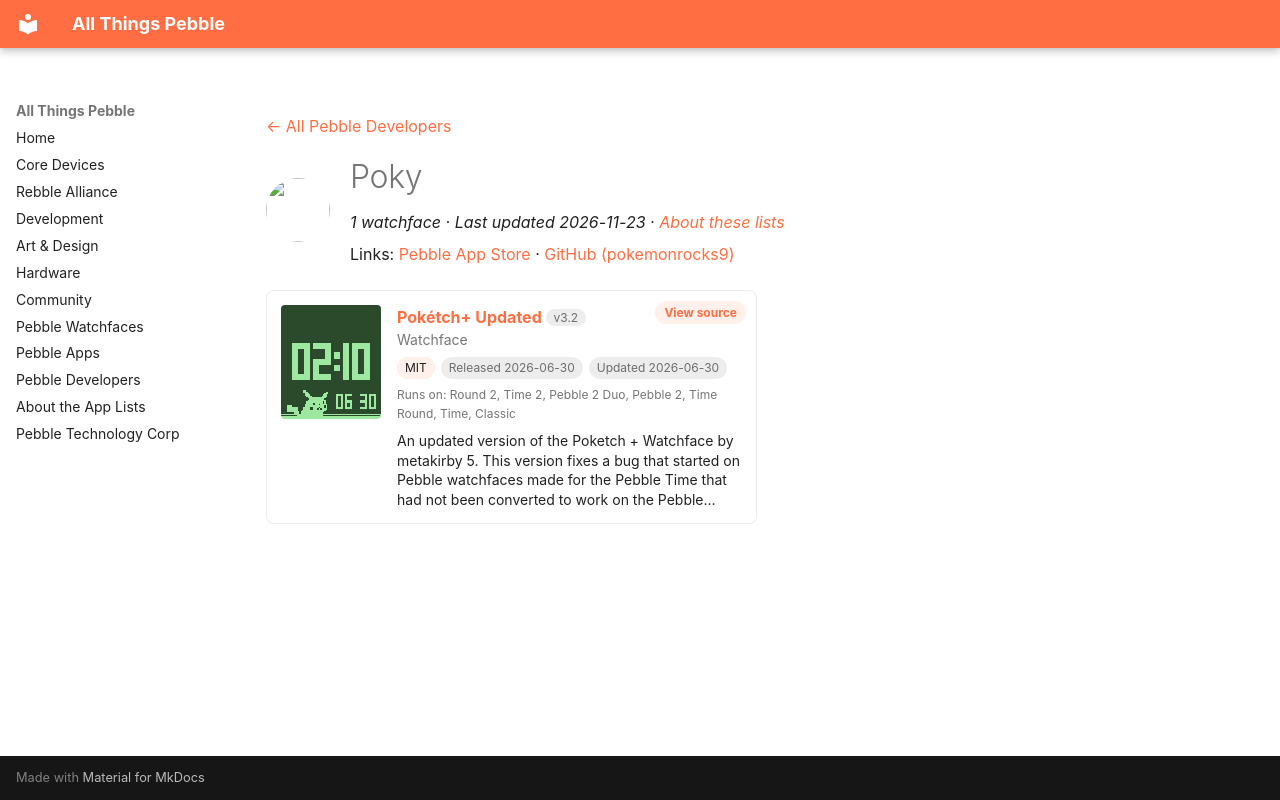

repository: saltedlolly/all-things-pebble · page: developers/poky.html · generator: mkdocs

---
title: "Poky"
hide:
  - toc
---

<!-- Generated by scripts/update_app_directory.py: do not edit by hand -->
[← All Pebble Developers](../developers.md)

<div class="dev-header" markdown>
<img class="dev-avatar" src="https://github.com/pokemonrocks9.png?size=128" alt="" width="64" height="64" loading="lazy" onerror="this.remove()">
<div class="dev-intro" markdown>

# Poky

*1 watchface · Last updated 2026-11-23 · [About these lists](../about-app-lists.md)*

Links: [Pebble App Store](https://apps.repebble.com/apps/dev/poky_af85a82856b5e15002a15c95) · [GitHub (pokemonrocks9)](https://github.com/pokemonrocks9)

</div>
</div>

<div class="app-grid dev-apps" data-search-exclude>
<div class="app-card" data-type="watchface" data-title="pokétch+ updated" data-released="2026-06-30" data-updated="2026-06-30">
<a class="app-shot" href="https://apps.repebble.com/35cdbc13265648f39324c4ef" data-search-exclude><img src="../images/apps/35cdbc13265648f39324c4ef.png" alt="Pokétch+ Updated" loading="lazy"></a>
<div class="app-info">
<h2 class="app-name" id="app-35cdbc13265648f39324c4ef"><a href="https://apps.repebble.com/35cdbc13265648f39324c4ef">Pokétch+ Updated</a> <span class="app-version" title="Latest version" data-search-exclude>v3.2</span></h2>
<a class="app-source" href="https://github.com/pokemonrocks9/pebble-watchface-poketch-plus" title="Source code" data-search-exclude>View source</a>
<div class="app-dev">Watchface</div>
<div class="app-tags" data-search-exclude><span class="app-licence" title="Licence">MIT</span> <span title="First published in the app store">Released 2026-06-30</span> <span title="Latest release in the app store">Updated 2026-06-30</span></div>
<div class="app-watches" title="Supported watches" data-search-exclude>Runs on: Round 2, Time 2, Pebble 2 Duo, Pebble 2, Time Round, Time, Classic</div>
<p class="app-desc">An updated version of the Poketch + Watchface by metakirby 5. This version fixes a bug that started on Pebble watchfaces made for the Pebble Time that had not been converted to work on the Pebble…</p>
</div>
</div>
</div>
